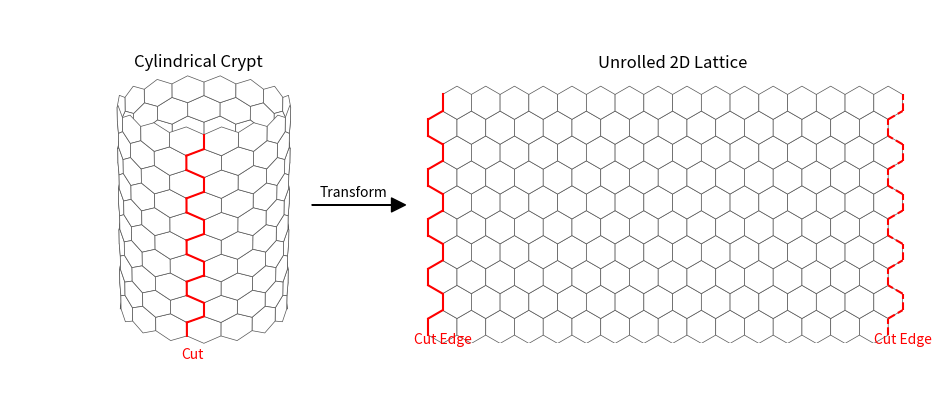

Recreate this plot in Python.
import matplotlib.pyplot as plt
import numpy as np
from matplotlib.patches import Polygon, FancyArrowPatch
from mpl_toolkits.mplot3d import Axes3D
from mpl_toolkits.mplot3d.art3d import Poly3DCollection

def create_hex_grid(rows, cols, size=1.0):
    polygons = []
    
    # Hexagon geometry (Pointy topped)
    dx = size * np.sqrt(3)
    dy = size * 1.5
    
    width = cols * dx
    height = (rows * 1.5 + 0.5) * size
    
    # Generate Hexagons
    for r in range(rows):
        for c in range(cols):
            x_off = (dx / 2) if (r % 2 == 1) else 0
            cx = c * dx + x_off
            cy = r * dy
            
            # Vertices
            angles = np.radians([30, 90, 150, 210, 270, 330])
            hx = cx + size * np.cos(angles)
            hy = cy + size * np.sin(angles)
            
            polygons.append(np.column_stack((hx, hy)))
            
    # Generate Zig-Zag Cut Line (Left boundary)
    # The boundary follows the left edge of the hexagonal grid
    # For pointy-top hexagons with offset rows, we trace:
    # - Even rows: left vertices at index 2 (top-left) and 3 (bottom-left)
    # - Odd rows: they share vertices with even rows
    
    cut_line_points = []
    
    for r in range(rows):
        c = 0
        x_off = (dx / 2) if (r % 2 == 1) else 0
        cx = c * dx + x_off
        cy = r * dy
        
        angles = np.radians([30, 90, 150, 210, 270, 330])
        hx = cx + size * np.cos(angles)
        hy = cy + size * np.sin(angles)
        
        # Trace the leftmost boundary
        # Even row (r%2==0): protrudes to the left
        # Vertices: 2 (150°, top-left), 3 (210°, bottom-left)
        # Odd row (r%2==1): recessed
        # Vertices: 2 (150°, top-left), 3 (210°, bottom-left)
        
        if r == 0:
            # Start from bottom-left of first hexagon
            cut_line_points.append([hx[3], hy[3]])
        
        # Add the top-left vertex
        cut_line_points.append([hx[2], hy[2]])
        
        # Connect to next row's bottom-left if needed
        if r < rows - 1:
            # Calculate next row's hexagon position
            next_r = r + 1
            next_x_off = (dx / 2) if (next_r % 2 == 1) else 0
            next_cx = 0 * dx + next_x_off
            next_cy = next_r * dy
            
            next_hx = next_cx + size * np.cos(angles)
            next_hy = next_cy + size * np.sin(angles)
            
            # Add connection to next row's top-left vertex
            cut_line_points.append([next_hx[3], next_hy[3]])
    
    # Convert points to line segments
    cut_line_segments = []
    for i in range(len(cut_line_points) - 1):
        cut_line_segments.append((np.array(cut_line_points[i]), np.array(cut_line_points[i+1])))
            
    return polygons, width, height, cut_line_segments

def wrap_point(x, y, width, radius, rotation_offset_theta=-np.pi/2):
    theta = (x / width) * 2 * np.pi
    theta += rotation_offset_theta
    X = radius * np.cos(theta)
    Y = radius * np.sin(theta)
    Z = y
    return X, Y, Z

def draw_figure():
    rows = 10
    cols = 16
    size = 0.5
    
    polygons, width, height, cut_segments = create_hex_grid(rows, cols, size)
    radius = width / (2 * np.pi)
    
    fig = plt.figure(figsize=(11, 4.5))
    
    # --- Left: 3D Cylinder ---
    ax1 = fig.add_subplot(121, projection='3d')
    ax1.set_axis_off()
    ax1.set_position([0.01, 0.05, 0.45, 0.9])  # [left, bottom, width, height] in figure coordinates
    
    # Center the cut to the front
    # The cut is roughly at x ~ 0.
    # x=0 -> theta = 0. We want theta to be -pi/2 (front view usually).
    offset = -np.pi/2
    
    # Draw Cylinder Polygons
    # Use Poly3DCollection for occlusion
    verts_3d = []
    for p in polygons:
        xs, ys, zs = wrap_point(p[:,0], p[:,1], width, radius, offset)
        verts_3d.append(list(zip(xs, ys, zs)))
        
    # Facecolor needs to be opaque to hide back lines
    poly_col = Poly3DCollection(verts_3d, facecolor='white', edgecolor='#555555', linewidths=0.5, alpha=1.0)
    ax1.add_collection3d(poly_col)
    
    # Draw Zig-Zag Cut Line (Red) on 3D
    for p_start, p_end in cut_segments:
        # Wrap start
        xs1, ys1, zs1 = wrap_point(p_start[0], p_start[1], width, radius, offset)
        # Wrap end
        xs2, ys2, zs2 = wrap_point(p_end[0], p_end[1], width, radius, offset)
        
        # To avoid "cutting through" the cylinder for long segments (shouldn't happen for short hex edges), just plot line
        ax1.plot([xs1, xs2], [ys1, ys2], [zs1, zs2], color='red', linewidth=1.5, zorder=20)
    
    # Add "Cut Line" text label
    # Place it near the middle of the cut line
    mid_z = height / 2
    cut_x, cut_y, _ = wrap_point(0, mid_z, width, radius, offset)
    ax1.text(cut_x, cut_y - 8, mid_z, "Cut", color='red', fontsize=10, ha='right')
        
    # Set limits - tighter to reduce left whitespace
    margin = 0.5
    ax1.set_xlim(-radius - margin, radius + margin)
    ax1.set_ylim(-radius - margin, radius + margin)
    ax1.set_zlim(-margin, height + margin)
    
    # Adjust view
    ax1.view_init(elev=20, azim=-90)
    
    # Reduce margins around the 3D plot
    ax1.set_box_aspect([1, 1, 1.2])  # Make it more compact
    
    ax1.set_title("Cylindrical Crypt", fontsize=12, y=0.9)

    # --- Right: 2D Flat ---
    ax2 = fig.add_subplot(122)
    ax2.axis('off')
    
    # Draw 2D Polygons
    for p in polygons:
        poly = Polygon(p, facecolor='white', edgecolor='#555555', linewidth=0.5)
        ax2.add_patch(poly)
        
    # Draw Red Cut Lines
    # Left side (Original cut segments)
    for p_start, p_end in cut_segments:
        ax2.plot([p_start[0], p_end[0]], [p_start[1], p_end[1]], color='red', linewidth=1.5)
        
    # Right side (Duplicated at x + width)
    # Since visual wrapping might not be exact per vertex, let's just shift the cut segments by 'width'
    for p_start, p_end in cut_segments:
        ax2.plot([p_start[0] + width, p_end[0] + width], [p_start[1], p_end[1]], color='red', linewidth=1.5, linestyle='--')

    ax2.text(0, -size, "Cut Edge", color='red', ha='center', fontsize=10)
    ax2.text(width, -size, "Cut Edge", color='red', ha='center', fontsize=10)

    ax2.set_aspect('equal')
    ax2.autoscale_view()
    # Add padding
    ax2.set_xlim(-2 * size, width + 2 * size)
    ax2.set_ylim(-size, height + size)
    
    ax2.set_title("Unrolled 2D Lattice", fontsize=12,y=0.92)

    # --- Arrow ---
    # Draw arrow from Right of Left plot to Left of Right plot
    # Coordinates in Figure fraction (0,0 to 1,1)
    
    trans_arrow = FancyArrowPatch(
        (0.42, 0.48), (0.51, 0.48), # Start (x,y), End (x,y)
        transform=fig.transFigure,
        arrowstyle="simple,head_width=10,head_length=10",
        color="black",
        linewidth=1,
        zorder=30
    )
    fig.patches.append(trans_arrow)
    fig.text(0.46, 0.5, "Transform", ha='center', fontsize=10)
    
    plt.tight_layout(pad=0.5)
    plt.savefig('cylinder_transform.png', dpi=300, facecolor='white', bbox_inches='tight', pad_inches=0.05)

if __name__ == "__main__":
    draw_figure()
